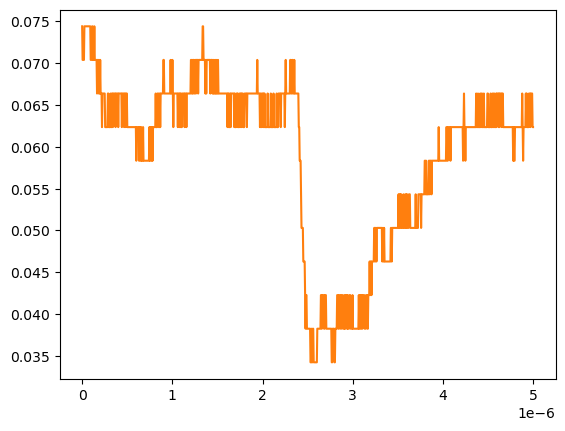

The file beside this chart, header and first rows:
# KEYSIGHT TECHNOLOGIES, MSO-X 3024T, MY58262555, 07.30.2019051434
# time, 1
# 2024-09-13 12:51:33.587952
0.000000000000000000e+00, 7.440950000000000342e-02
5.005005005005005112e-09, 7.038940000000000474e-02
1.001001001001001022e-08, 7.038940000000000474e-02
1.501501501501501616e-08, 7.038940000000000474e-02
2.002002002002002045e-08, 7.038940000000000474e-02
2.502502502502502473e-08, 7.440950000000000342e-02
3.003003003003003233e-08, 7.440950000000000342e-02
3.503503503503503330e-08, 7.440950000000000342e-02
4.004004004004004090e-08, 7.440950000000000342e-02
4.504504504504504849e-08, 7.440950000000000342e-02
5.005005005005004947e-08, 7.440950000000000342e-02
5.505505505505505706e-08, 7.440950000000000342e-02
6.006006006006006466e-08, 7.440950000000000342e-02
6.506506506506506563e-08, 7.440950000000000342e-02
7.007007007007006661e-08, 7.440950000000000342e-02
7.507507507507508082e-08, 7.440950000000000342e-02
8.008008008008008180e-08, 7.440950000000000342e-02
8.508508508508508277e-08, 7.440950000000000342e-02
9.009009009009009698e-08, 7.440950000000000342e-02
9.509509509509509796e-08, 7.038940000000000474e-02
1.001001001001000989e-07, 7.038940000000000474e-02
1.051051051051051131e-07, 7.038940000000000474e-02
1.101101101101101141e-07, 7.440950000000000342e-02
1.151151151151151151e-07, 7.440950000000000342e-02
1.201201201201201293e-07, 7.038940000000000474e-02
1.251251251251251171e-07, 7.038940000000000474e-02
1.301301301301301313e-07, 7.038940000000000474e-02
1.351351351351351455e-07, 7.440950000000000342e-02
1.401401401401401332e-07, 7.038940000000000474e-02
1.451451451451451474e-07, 7.038940000000000474e-02
1.501501501501501616e-07, 7.038940000000000474e-02
1.551551551551551494e-07, 7.038940000000000474e-02
1.601601601601601636e-07, 7.038940000000000474e-02
1.651651651651651778e-07, 6.636930000000000607e-02
1.701701701701701655e-07, 7.038940000000000474e-02
1.751751751751751798e-07, 7.038940000000000474e-02
1.801801801801801940e-07, 7.038940000000000474e-02
1.851851851851851817e-07, 6.636930000000000607e-02
1.901901901901901959e-07, 7.038940000000000474e-02
1.951951951951952101e-07, 6.636930000000000607e-02
2.002002002002001979e-07, 7.038940000000000474e-02
2.052052052052052121e-07, 6.636930000000000607e-02
2.102102102102102263e-07, 6.636930000000000607e-02
2.152152152152152140e-07, 6.636930000000000607e-02
2.202202202202202282e-07, 6.234920000000000045e-02
2.252252252252252425e-07, 6.636930000000000607e-02
2.302302302302302302e-07, 6.636930000000000607e-02
2.352352352352352444e-07, 6.636930000000000607e-02
2.402402402402402586e-07, 6.636930000000000607e-02
2.452452452452452728e-07, 6.636930000000000607e-02
2.502502502502502341e-07, 6.636930000000000607e-02
2.552552552552552483e-07, 6.234920000000000045e-02
2.602602602602602625e-07, 6.234920000000000045e-02
2.652652652652652767e-07, 6.234920000000000045e-02
2.702702702702702909e-07, 6.234920000000000045e-02
2.752752752752753052e-07, 6.234920000000000045e-02
2.802802802802802664e-07, 6.234920000000000045e-02
2.852852852852852806e-07, 6.636930000000000607e-02
... 942 more rows
